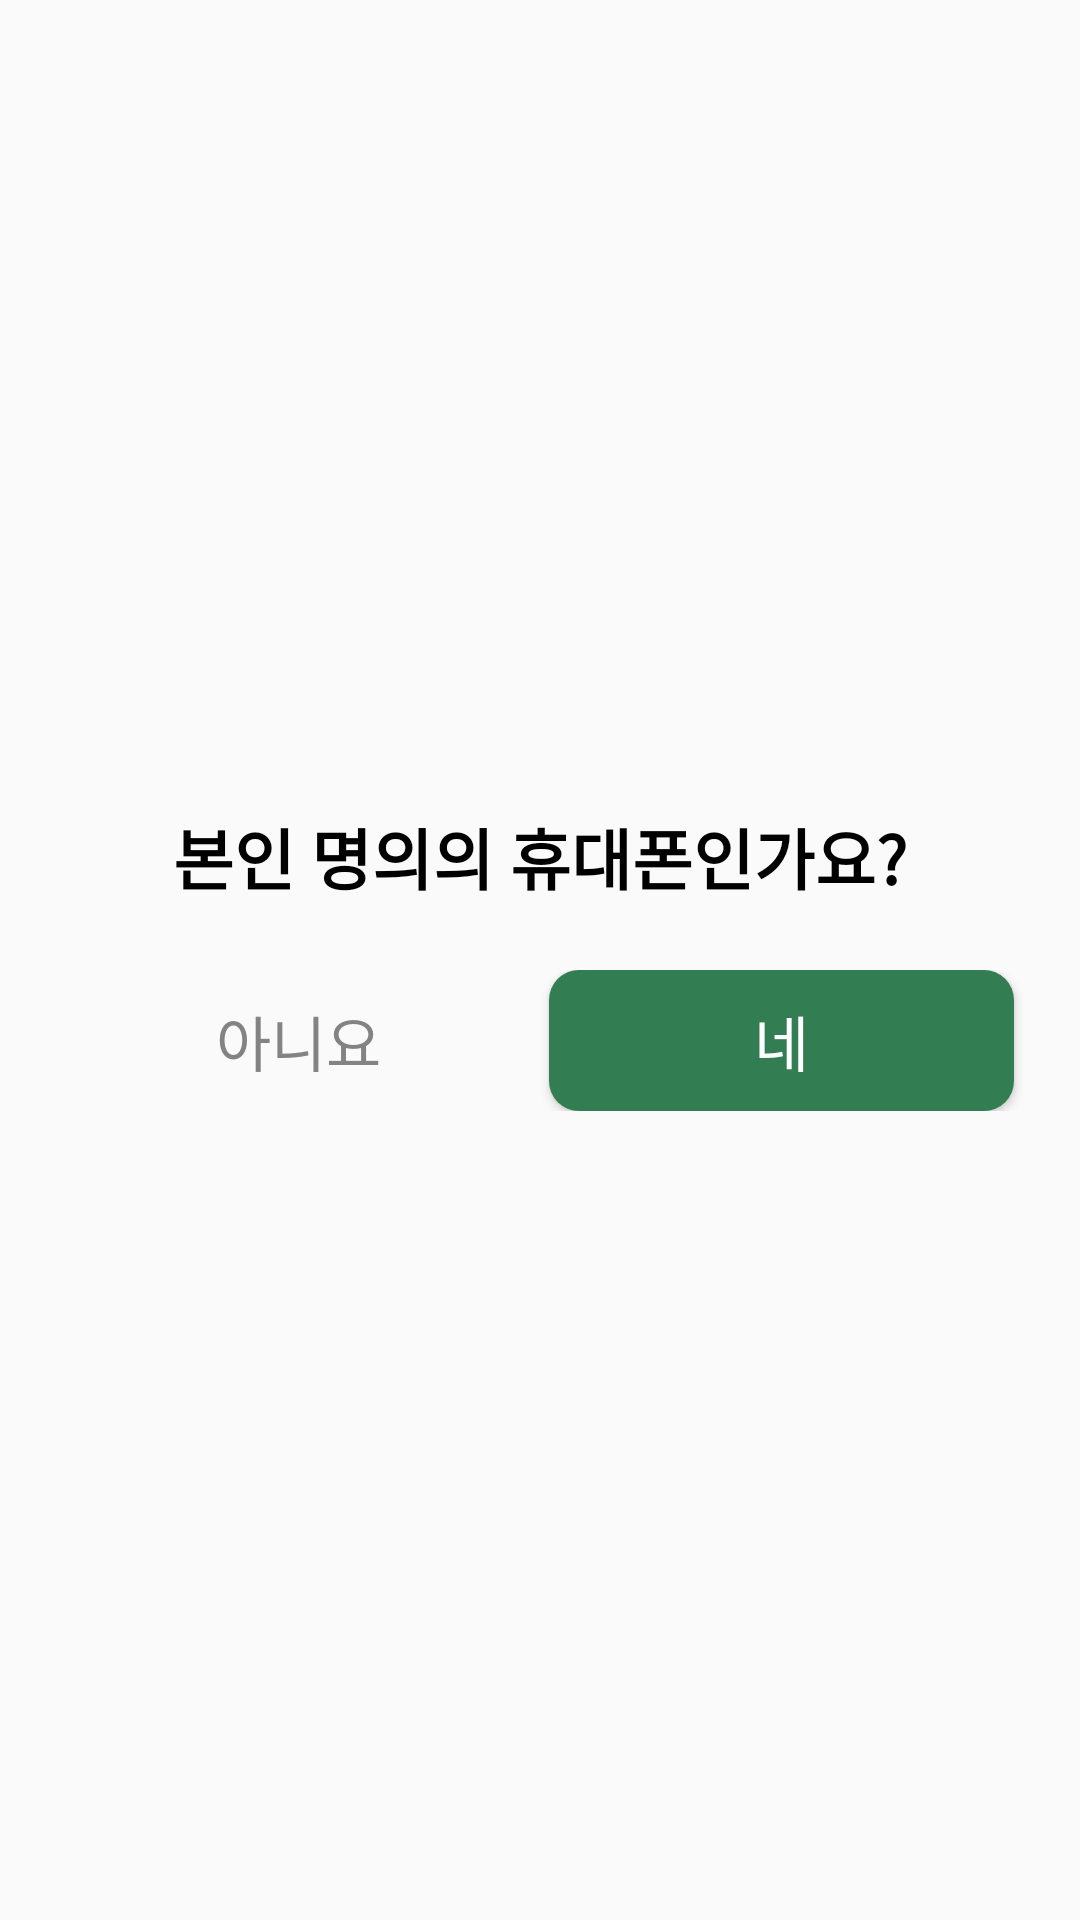

Produce the Android XML layout that renders to this screen, including the resource entries it uses.
<!-- AndroidManifest.xml: application theme Theme.EighteenAdult -->
<!-- res/layout/activity_question.xml -->
<?xml version="1.0" encoding="utf-8"?>
<androidx.constraintlayout.widget.ConstraintLayout xmlns:android="http://schemas.android.com/apk/res/android"
    xmlns:app="http://schemas.android.com/apk/res-auto"
    xmlns:tools="http://schemas.android.com/tools"
    android:layout_width="364dp"
    android:layout_height="140dp"
    tools:context="com.stac.eighteenadult.login.QuestionActivity"
    android:background="@drawable/white_radius_layout" >

    <LinearLayout
        android:layout_width="match_parent"
        android:layout_height="match_parent"
        android:orientation="vertical"
        android:gravity="center" >

        <TextView
            android:id="@+id/textView44"
            android:layout_width="match_parent"
            android:layout_height="wrap_content"
            android:fontFamily="@font/noto_sans_kr_bold"
            android:includeFontPadding="false"
            android:text="본인 명의의 휴대폰인가요?"
            android:textColor="#000000"
            android:textSize="22sp"
            android:textStyle="bold"
            android:gravity="center" />

        <LinearLayout
            android:layout_width="match_parent"
            android:layout_height="wrap_content"
            android:orientation="horizontal"
            android:gravity="center"
            android:layout_marginTop="22dp" >

            <Button
                android:id="@+id/button7"
                android:layout_width="155dp"
                android:layout_height="47dp"
                android:background="@drawable/gray_radius_10dp_btn"
                android:fontFamily="@font/noto_sans_kr_medium"
                android:includeFontPadding="false"
                android:text="아니요"
                android:textColor="#838383"
                android:textSize="20sp" />

            <Button
                android:id="@+id/button8"
                android:layout_width="155dp"
                android:layout_height="47dp"
                android:layout_marginLeft="6dp"
                android:background="@drawable/green_radius_10dp_btn"
                android:fontFamily="@font/noto_sans_kr_medium"
                android:includeFontPadding="false"
                android:text="네"
                android:textColor="#ffffff"
                android:textSize="20sp" />
        </LinearLayout>
    </LinearLayout>
</androidx.constraintlayout.widget.ConstraintLayout>
<!-- resources referenced by this layout -->
<resources>
  <!-- drawable green_radius_10dp_btn (drawable) -->
  <?xml version="1.0" encoding="utf-8"?>
  <shape xmlns:android="http://schemas.android.com/apk/res/android" android:shape="rectangle">
      <solid android:color="#327D52"/>
      <corners android:radius="10dp"/>
  </shape>
  <style name="Theme.EighteenAdult" parent="Theme.AppCompat.Light.NoActionBar">
          
          <item name="colorPrimary">@color/purple_500</item>
          <item name="colorPrimaryVariant">@color/purple_700</item>
          <item name="colorOnPrimary">@color/white</item>
          
          <item name="colorSecondary">@color/teal_200</item>
          <item name="colorSecondaryVariant">@color/teal_700</item>
          <item name="colorOnSecondary">@color/black</item>
          
          <item name="android:statusBarColor">?attr/colorPrimaryVariant</item>
          
      </style>
  <!-- not gathered from this repository: default colours our renderer supplied (Android Studio template values) -->
  <color name="purple_500">#FF6200EE</color>
  <color name="purple_700">#FF3700B3</color>
  <color name="teal_200">#FF03DAC5</color>
  <color name="teal_700">#FF018786</color>
  <color name="black">#FF000000</color>
  <color name="white">#FFFFFFFF</color>
</resources>
